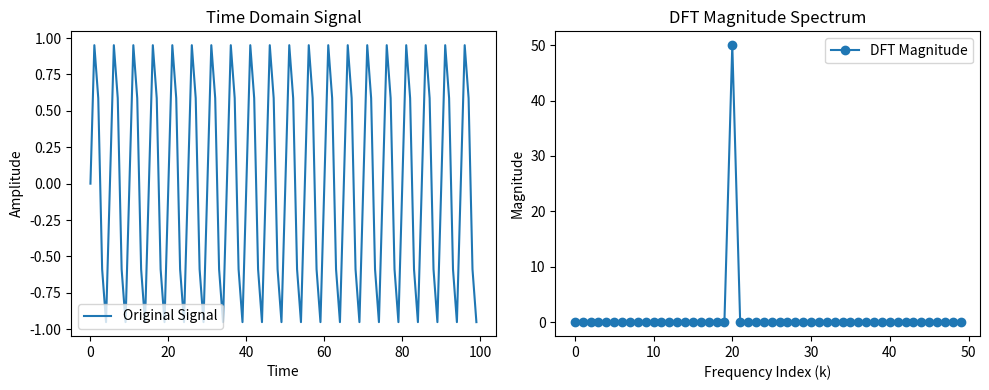

Write Python code to recreate this figure.
import numpy as np
import matplotlib.pyplot as plt
import time as ti

# Number of samples
N = 100

angle = -2j * np.pi / N  # Negative sign for correct DFT calculation

# Generate sine wave signal
signal = []
freq = 20 # specify the signal frequency here.


# getting the sampled data points
for t in range(N):
    data_point = np.sin(2 * np.pi * freq * t / N)  # Normalizing by N
    signal.append(data_point)

# Compute DFT
DFT = []

for k in range(N):  # Computing first 10 frequencies
    transform = 0
    for n in range(N):
        transform += signal[n] * np.exp(angle * k * n) 
    DFT.append(transform)

# Plot original signal and DFT magnitude spectrum
plt.figure(figsize=(10, 4))

plt.subplot(1, 2, 1)
plt.plot(signal, label="Original Signal")
plt.title("Time Domain Signal")
plt.xlabel("Time")
plt.ylabel("Amplitude")
plt.legend()

plt.subplot(1, 2, 2)
plt.plot(range(N//2), np.abs(DFT[:N//2]), marker='o', label="DFT Magnitude")
plt.title("DFT Magnitude Spectrum")
plt.xlabel("Frequency Index (k)")
plt.ylabel("Magnitude")
plt.legend()

plt.tight_layout()
plt.show()

